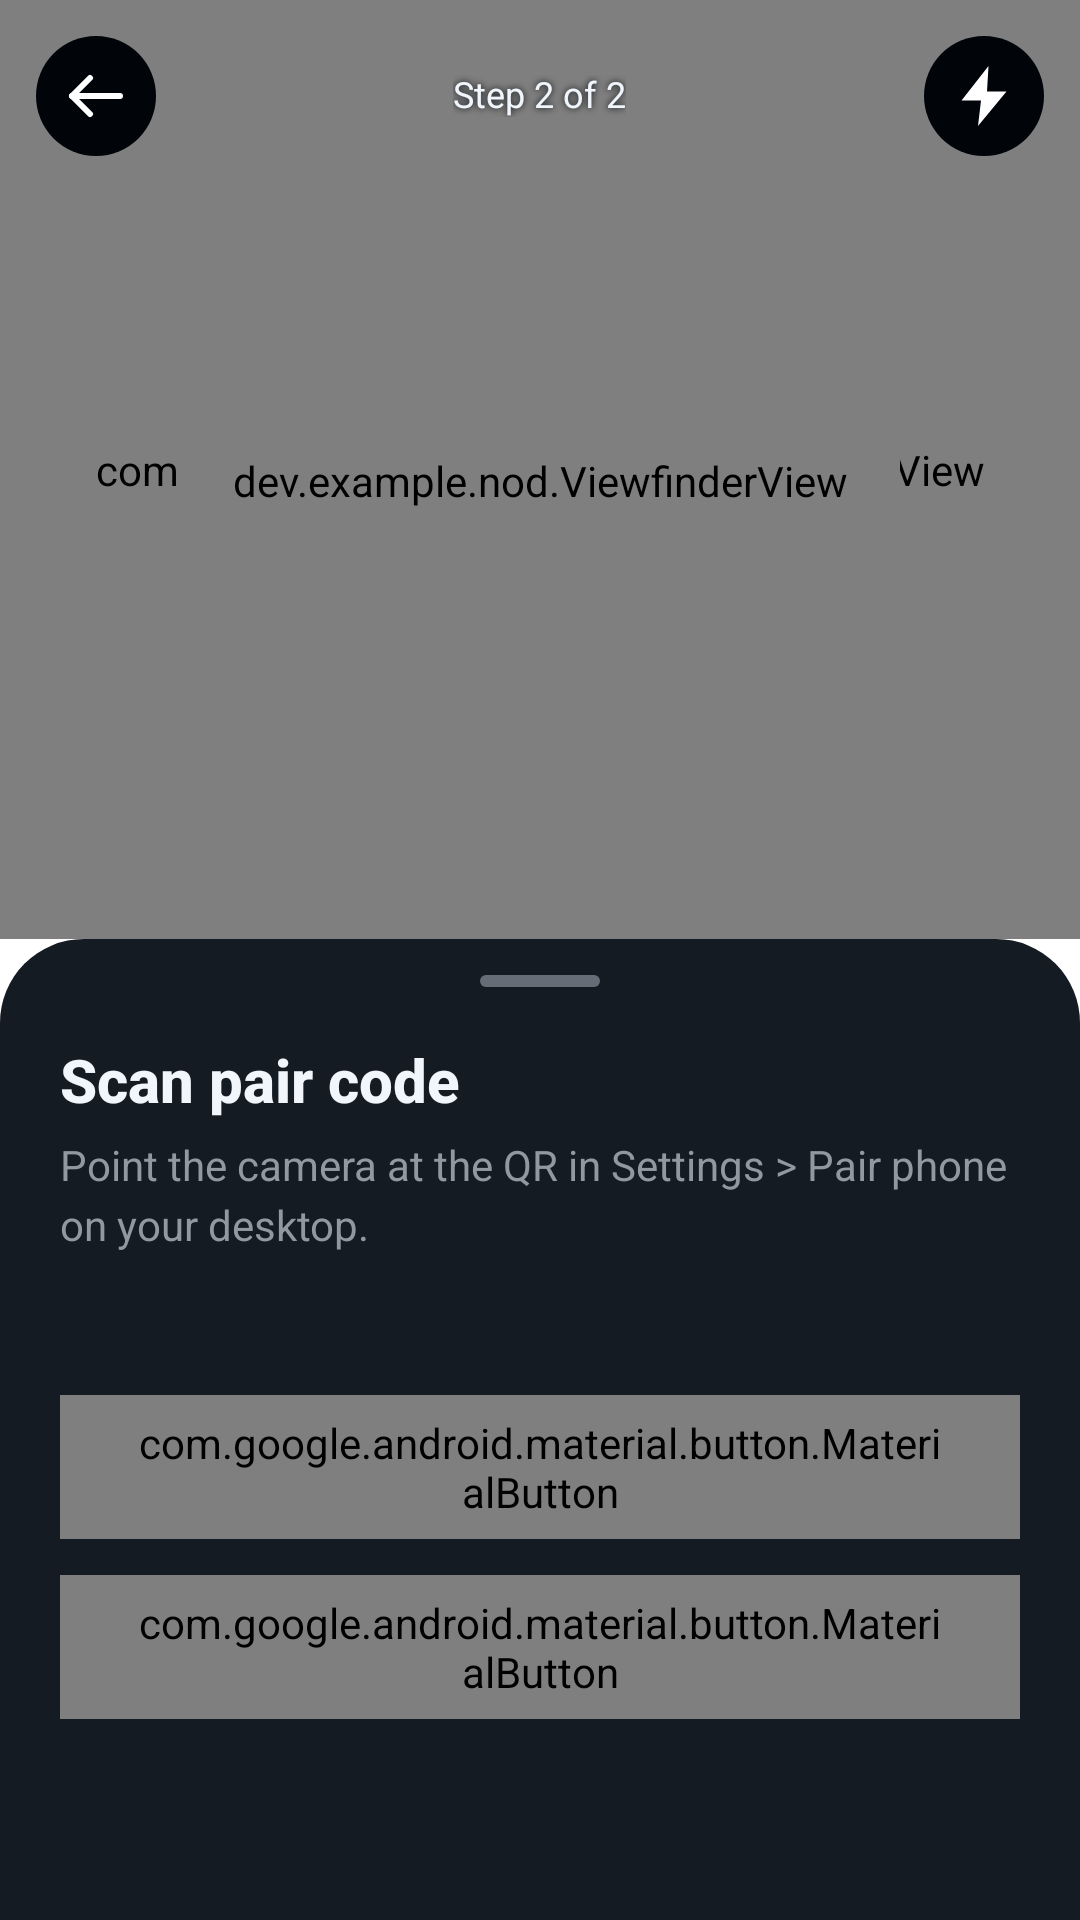

Android layout source for this screen:
<!-- AndroidManifest.xml: application theme android:Theme.Translucent.NoTitleBar -->
<!-- res/layout/screen_scan.xml -->
<?xml version="1.0" encoding="utf-8"?>
<LinearLayout xmlns:android="http://schemas.android.com/apk/res/android"
    xmlns:app="http://schemas.android.com/apk/res-auto"
    xmlns:tools="http://schemas.android.com/tools"
    android:layout_width="match_parent"
    android:layout_height="match_parent"
    android:orientation="vertical">

    <FrameLayout
        android:layout_width="match_parent"
        android:layout_height="0dp"
        android:layout_weight="1"
        android:background="@color/btn_default_bg">

        <com.journeyapps.barcodescanner.BarcodeView
            android:id="@+id/barcode"
            android:layout_width="match_parent"
            android:layout_height="match_parent"
            app:zxing_framing_rect_height="240dp"
            app:zxing_framing_rect_width="240dp"
            app:zxing_use_texture_view="true" />

        <dev.example.nod.ViewfinderView
            android:id="@+id/viewfinder"
            android:layout_width="240dp"
            android:layout_height="240dp"
            android:layout_gravity="center"
            android:importantForAccessibility="no"
            android:translationY="4dp" />

        <FrameLayout
            android:layout_width="match_parent"
            android:layout_height="48dp"
            android:layout_marginTop="8dp">

            <ImageButton
                android:id="@+id/back"
                android:layout_width="48dp"
                android:layout_height="48dp"
                android:layout_marginStart="8dp"
                android:background="@drawable/bg_icon_btn_scrim"
                android:contentDescription="@string/cd_back"
                android:src="@drawable/ic_back"
                app:tint="@color/fg_default" />

            <TextView
                style="@style/Text.Caption"
                android:layout_width="wrap_content"
                android:layout_height="wrap_content"
                android:layout_gravity="center"
                android:shadowColor="@color/bg_inset"
                android:shadowRadius="6"
                android:text="@string/step_2_of_2"
                android:textColor="@color/fg_default" />

            <ImageButton
                android:id="@+id/flash"
                android:layout_width="48dp"
                android:layout_height="48dp"
                android:layout_gravity="end"
                android:layout_marginEnd="8dp"
                android:background="@drawable/bg_icon_btn_scrim"
                android:contentDescription="@string/cd_flash"
                android:src="@drawable/ic_bolt"
                app:tint="@color/fg_default" />
        </FrameLayout>
    </FrameLayout>

    <LinearLayout
        android:layout_width="match_parent"
        android:layout_height="327dp"
        android:background="@drawable/bg_sheet"
        android:orientation="vertical"
        android:paddingStart="20dp"
        android:paddingEnd="20dp">

        <View
            android:layout_width="40dp"
            android:layout_height="4dp"
            android:layout_gravity="center_horizontal"
            android:layout_marginTop="12dp"
            android:background="@drawable/bg_handle" />

        <TextView
            style="@style/Text.Title"
            android:layout_width="match_parent"
            android:layout_height="wrap_content"
            android:layout_marginTop="20dp"
            android:accessibilityHeading="true"
            android:text="@string/method_scan_title" />

        <TextView
            style="@style/Text.Body"
            android:layout_width="match_parent"
            android:layout_height="wrap_content"
            android:layout_marginTop="8dp"
            android:text="@string/scan_body" />

        <com.google.android.material.button.MaterialButton
            android:id="@+id/paste_instead"
            style="@style/Button.Outlined"
            android:layout_width="match_parent"
            android:layout_height="48dp"
            android:layout_marginTop="48dp"
            android:text="@string/scan_paste_instead" />

        <com.google.android.material.button.MaterialButton
            android:id="@+id/type_instead"
            style="@style/Button.Outlined"
            android:layout_width="match_parent"
            android:layout_height="48dp"
            android:layout_marginTop="12dp"
            android:text="@string/scan_type_instead" />
    </LinearLayout>
</LinearLayout>
<!-- resources referenced by this layout -->
<resources>
  <color name="bg_inset">#010409</color>
  <color name="btn_default_bg">#212830</color>
  <color name="fg_default">#f0f6fc</color>
  <!-- drawable bg_handle (drawable) -->
  <?xml version="1.0" encoding="utf-8"?>
  <shape xmlns:android="http://schemas.android.com/apk/res/android">
      <solid android:color="@color/border_emphasis" />
      <corners android:radius="2dp" />
  </shape>
  <!-- drawable bg_icon_btn_scrim (drawable) -->
  <?xml version="1.0" encoding="utf-8"?>
  <ripple xmlns:android="http://schemas.android.com/apk/res/android" android:color="#33f0f6fc" android:radius="20dp">
      <item android:top="4dp" android:bottom="4dp" android:left="4dp" android:right="4dp">
          <shape android:shape="oval"><solid android:color="@color/bg_inset" /></shape>
      </item>
  </ripple>
  <!-- drawable bg_sheet (drawable) -->
  <?xml version="1.0" encoding="utf-8"?>
  <shape xmlns:android="http://schemas.android.com/apk/res/android">
      <solid android:color="@color/bg_muted" />
      <corners android:topLeftRadius="28dp" android:topRightRadius="28dp" />
  </shape>
  <!-- drawable ic_back (drawable) -->
  <?xml version="1.0" encoding="utf-8"?>
  <vector xmlns:android="http://schemas.android.com/apk/res/android" android:width="24dp" android:height="24dp"
      android:viewportWidth="24" android:viewportHeight="24">
      <path android:pathData="M20,12H4" android:strokeColor="#FFFFFFFF" android:strokeWidth="2"
          android:strokeLineCap="round" android:strokeLineJoin="round" android:fillColor="#00000000" />
      <path android:pathData="M10,6L4,12L10,18" android:strokeColor="#FFFFFFFF" android:strokeWidth="2"
          android:strokeLineCap="round" android:strokeLineJoin="round" android:fillColor="#00000000" />
  </vector>
  <!-- drawable ic_bolt (drawable) -->
  <?xml version="1.0" encoding="utf-8"?>
  <vector xmlns:android="http://schemas.android.com/apk/res/android" android:width="24dp" android:height="24dp"
      android:viewportWidth="24" android:viewportHeight="24">
      <path android:pathData="M13.5,2L4.5,13.5H11L10,22L19.5,10.5H13L13.5,2Z" android:fillColor="#FFFFFFFF" />
  </vector>
  <string name="cd_back">Back</string>
  <string name="cd_flash">Flash</string>
  <string name="method_scan_title">Scan pair code</string>
  <string name="scan_body">Point the camera at the QR in Settings &gt; Pair phone on your desktop.</string>
  <string name="scan_paste_instead">Paste link instead</string>
  <string name="scan_type_instead">Type address instead</string>
  <string name="step_2_of_2">Step 2 of 2</string>
  <style name="Button.Outlined" parent="Widget.Material3.Button.OutlinedButton">
          <item name="android:minHeight">48dp</item>
          <item name="android:insetTop">0dp</item>
          <item name="android:insetBottom">0dp</item>
          <item name="cornerRadius">24dp</item>
          <item name="android:textSize">14sp</item>
          <item name="android:letterSpacing">0</item>
          <item name="android:fontFamily">sans-serif-medium</item>
          <item name="android:textColor">@color/fg_default</item>
          <item name="strokeColor">@color/border_emphasis</item>
          <item name="strokeWidth">1dp</item>
      </style>
  <style name="Text.Body">
          <item name="android:textSize">14sp</item>
          <item name="android:lineHeight">20sp</item>
          <item name="android:textColor">@color/fg_muted</item>
      </style>
  <style name="Text.Caption">
          <item name="android:textSize">12sp</item>
          <item name="android:lineHeight">18sp</item>
          <item name="android:textColor">@color/fg_muted</item>
      </style>
  <style name="Text.Title">
          <item name="android:textSize">20sp</item>
          <item name="android:lineHeight">28sp</item>
          <item name="android:textStyle">bold</item>
          <item name="android:fontFamily">sans-serif-medium</item>
      </style>
  <color name="border_emphasis">#656c76</color>
  <color name="bg_muted">#151b23</color>
  <color name="fg_muted">#9198a1</color>
</resources>
